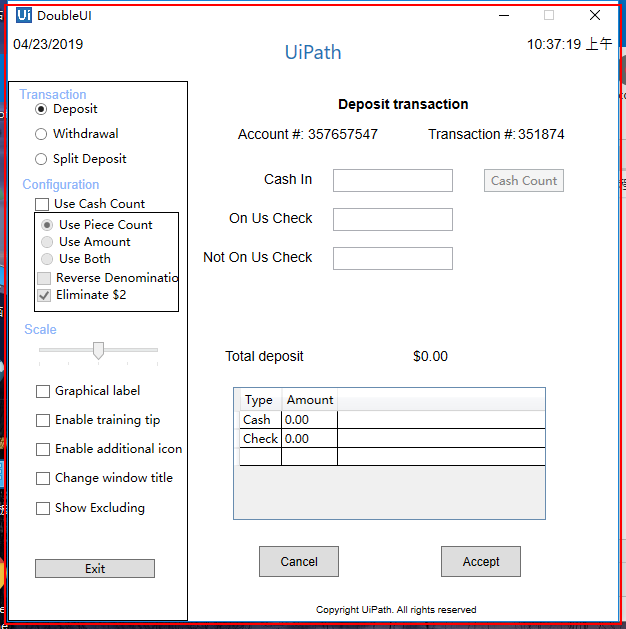
Workflow: Main

Step 1: Open 'UIDouble.exe  DoubleUI' on the element in window 'DoubleUI' (uidouble.exe)

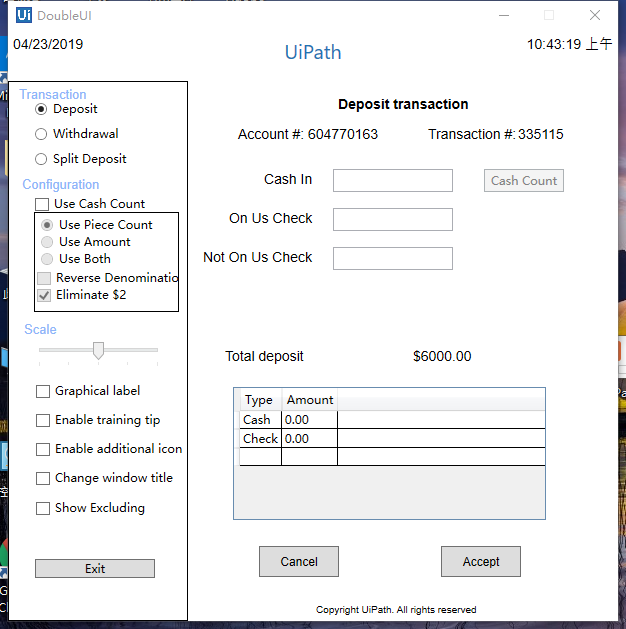
Step 2: Attach Window 'DoubleUI Hwndwrapp' on the element in window 'DoubleUI' (uidouble.exe)

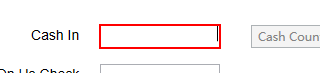
Step 3: type [excel_data] into 'cashintb'

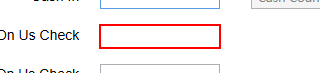
Step 4: type [excel_data1] into 'onustb'

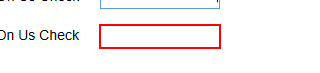
Step 5: type [excel_data2] into 'notonustb'

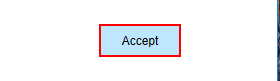
Step 6: click on the push button 'Accept'

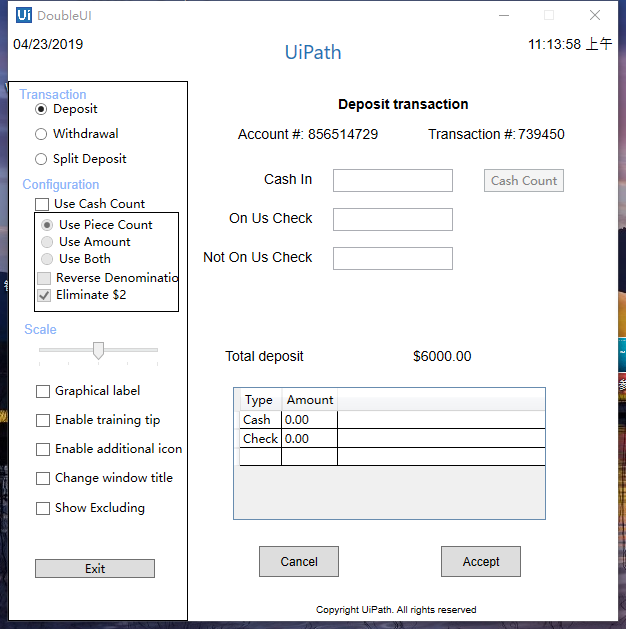
Step 7: Attach Window 'DoubleUI Hwndwrapp' on the element in window 'DoubleUI' (uidouble.exe)

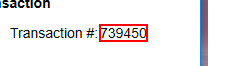
Step 8: get-text from the text

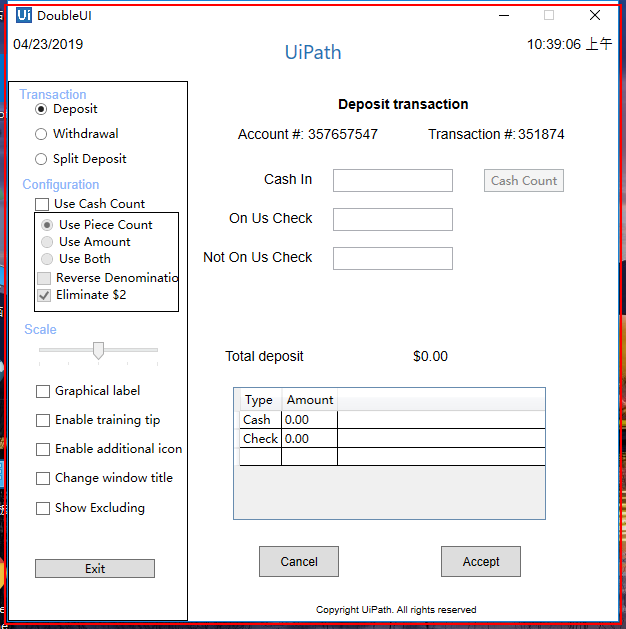
Step 9: Close Application 'UIDouble.exe  DoubleUI' on the element in window 'DoubleUI' (uidouble.exe)